Labelled photos from "data", an image-classification folder in fletcherd3/Antarctic-Snowstorm-Classification. The possible labels are: clear, storm.

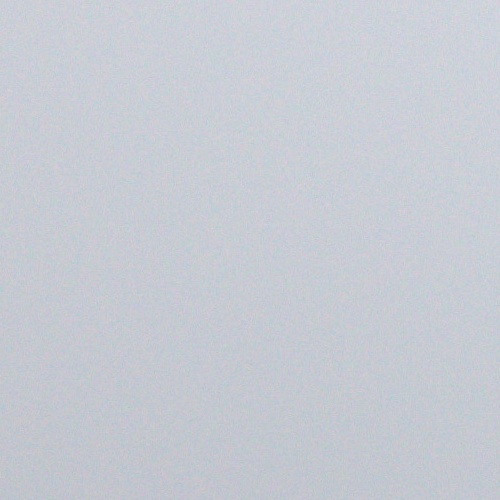
Label: storm

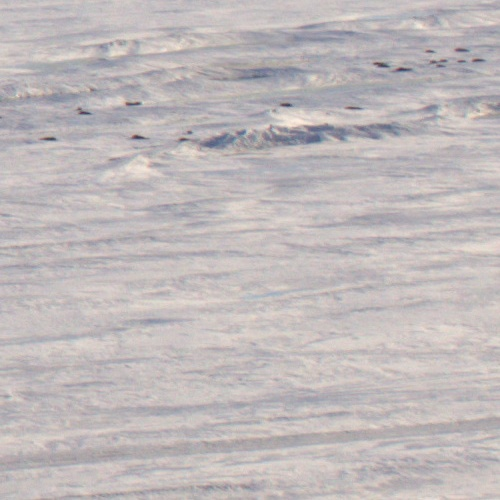
Label: clear

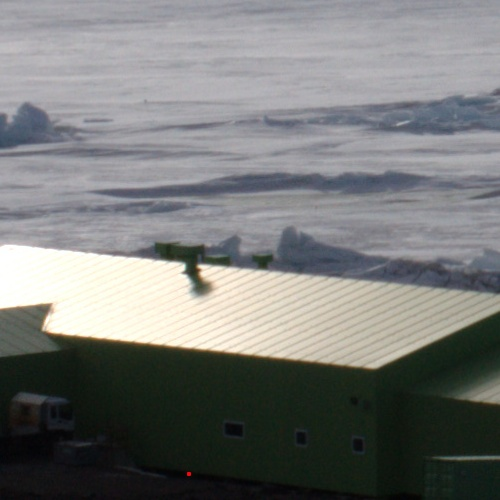
Label: clear

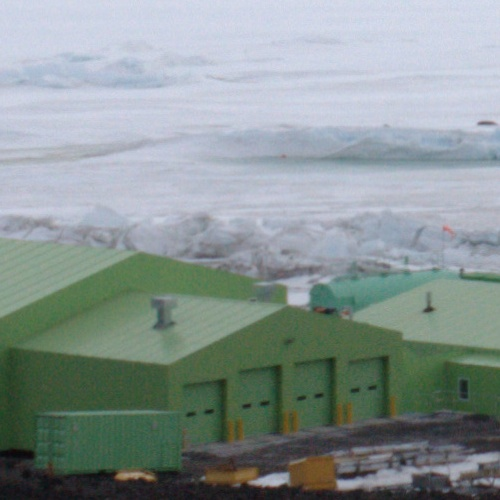
Label: clear

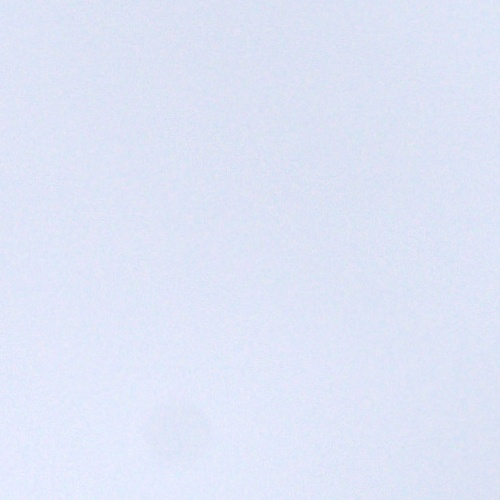
Label: storm

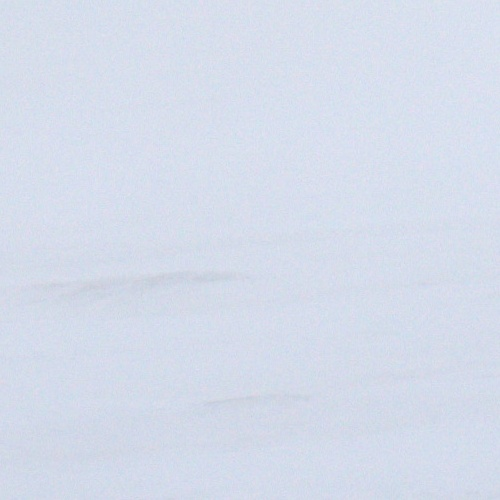
Label: storm
